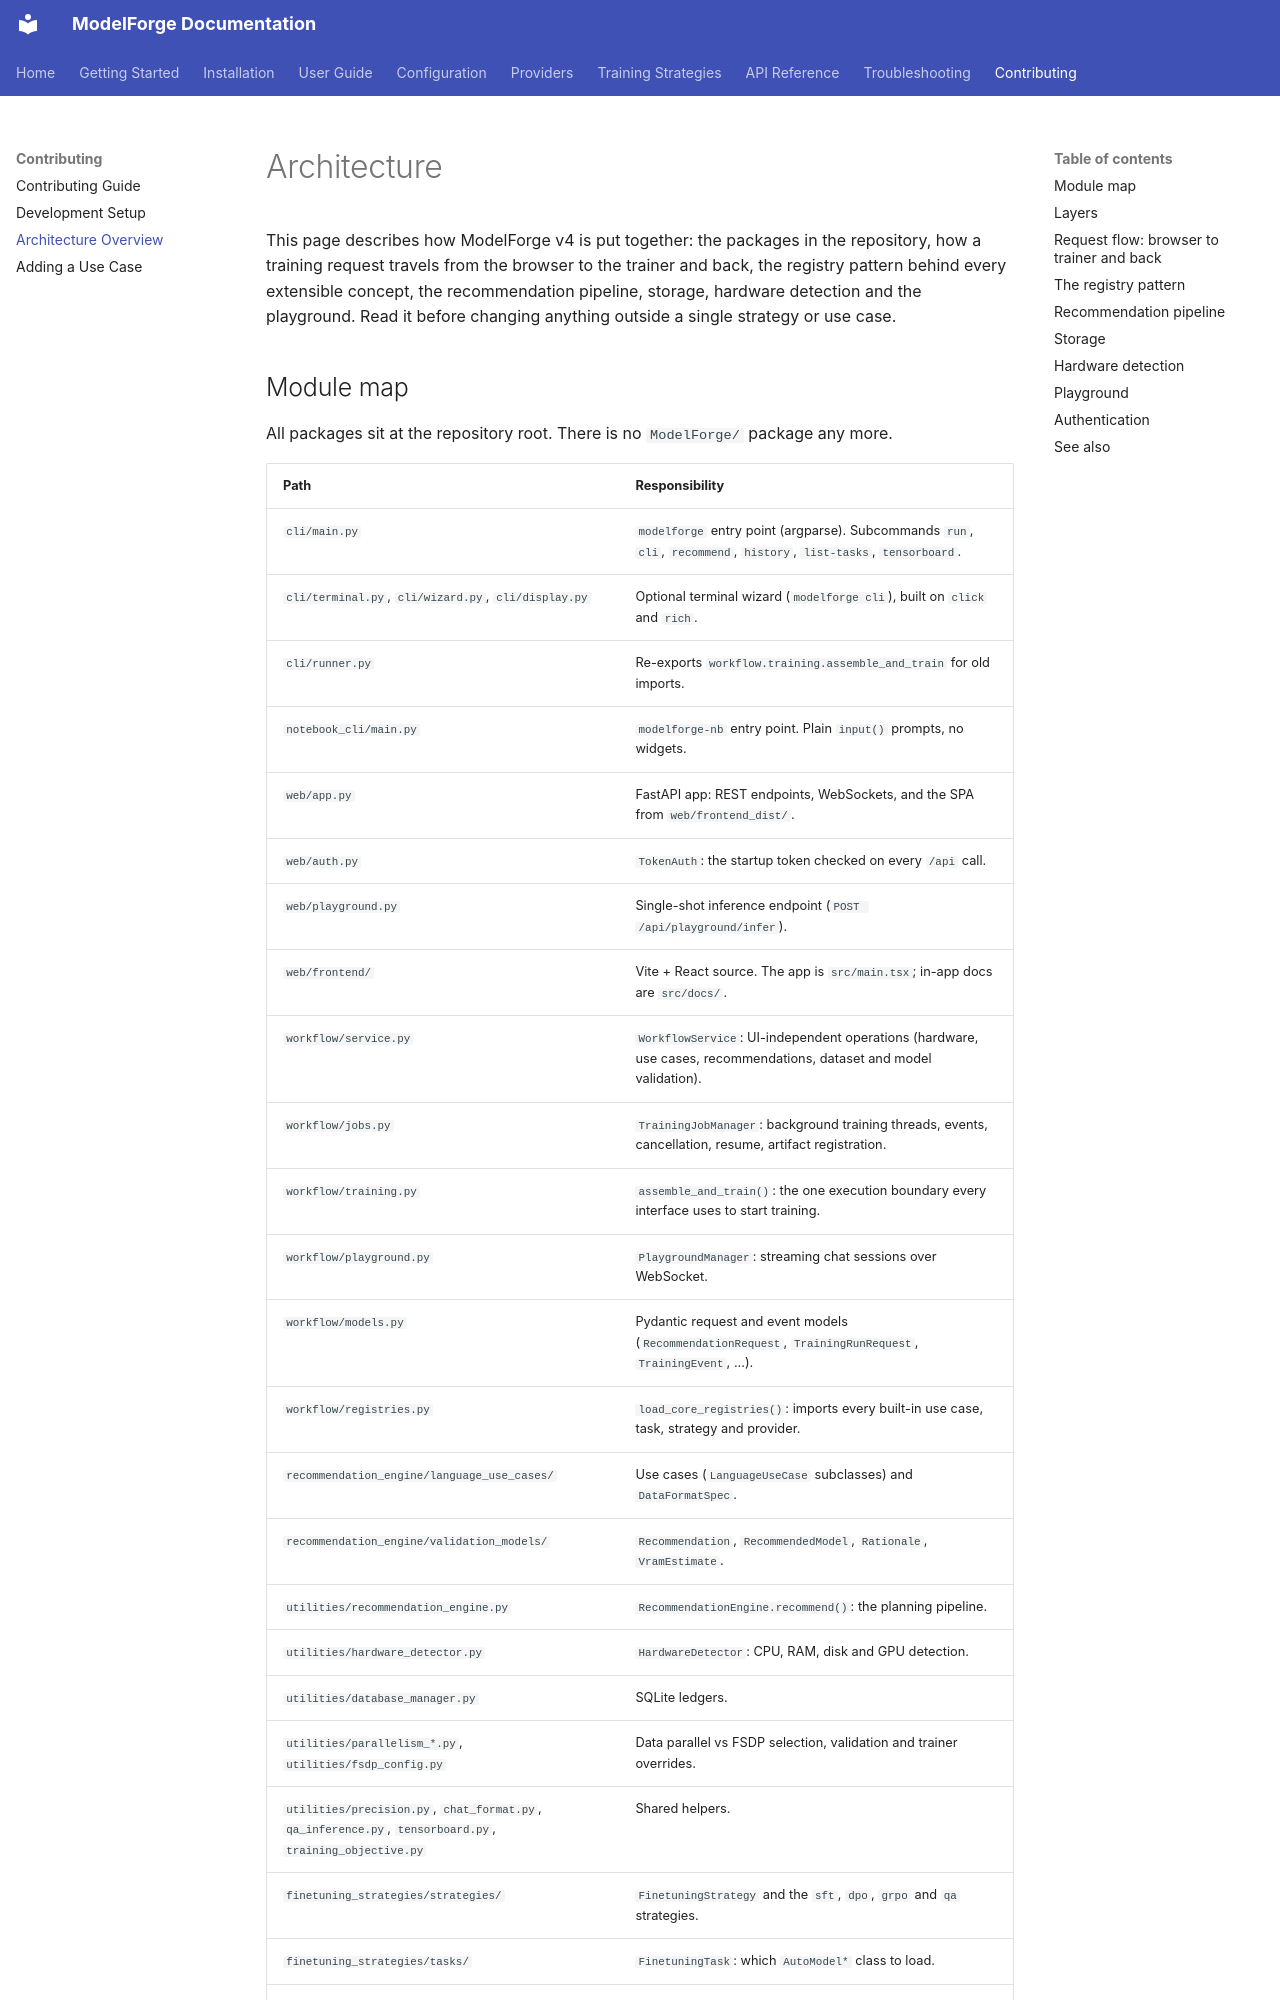

repository: ForgeOpus/ModelForge · page: contributing/architecture/index.html · generator: mkdocs

# Architecture

This page describes how ModelForge v4 is put together: the packages in the repository, how a training request travels from the browser to the trainer and back, the registry pattern behind every extensible concept, the recommendation pipeline, storage, hardware detection and the playground. Read it before changing anything outside a single strategy or use case.

## Module map

All packages sit at the repository root. There is no `ModelForge/` package any more.

| Path | Responsibility |
|---|---|
| `cli/main.py` | `modelforge` entry point (argparse). Subcommands `run`, `cli`, `recommend`, `history`, `list-tasks`, `tensorboard`. |
| `cli/terminal.py`, `cli/wizard.py`, `cli/display.py` | Optional terminal wizard (`modelforge cli`), built on `click` and `rich`. |
| `cli/runner.py` | Re-exports `workflow.training.assemble_and_train` for old imports. |
| `notebook_cli/main.py` | `modelforge-nb` entry point. Plain `input()` prompts, no widgets. |
| `web/app.py` | FastAPI app: REST endpoints, WebSockets, and the SPA from `web/frontend_dist/`. |
| `web/auth.py` | `TokenAuth`: the startup token checked on every `/api` call. |
| `web/playground.py` | Single-shot inference endpoint (`POST /api/playground/infer`). |
| `web/frontend/` | Vite + React source. The app is `src/main.tsx`; in-app docs are `src/docs/`. |
| `workflow/service.py` | `WorkflowService`: UI-independent operations (hardware, use cases, recommendations, dataset and model validation). |
| `workflow/jobs.py` | `TrainingJobManager`: background training threads, events, cancellation, resume, artifact registration. |
| `workflow/training.py` | `assemble_and_train()`: the one execution boundary every interface uses to start training. |
| `workflow/playground.py` | `PlaygroundManager`: streaming chat sessions over WebSocket. |
| `workflow/models.py` | Pydantic request and event models (`RecommendationRequest`, `TrainingRunRequest`, `TrainingEvent`, ...). |
| `workflow/registries.py` | `load_core_registries()`: imports every built-in use case, task, strategy and provider. |
| `recommendation_engine/language_use_cases/` | Use cases (`LanguageUseCase` subclasses) and `DataFormatSpec`. |
| `recommendation_engine/validation_models/` | `Recommendation`, `RecommendedModel`, `Rationale`, `VramEstimate`. |
| `utilities/recommendation_engine.py` | `RecommendationEngine.recommend()`: the planning pipeline. |
| `utilities/hardware_detector.py` | `HardwareDetector`: CPU, RAM, disk and GPU detection. |
| `utilities/database_manager.py` | SQLite ledgers. |
| `utilities/parallelism_*.py`, `utilities/fsdp_config.py` | Data parallel vs FSDP selection, validation and trainer overrides. |
| `utilities/precision.py`, `chat_format.py`, `qa_inference.py`, `tensorboard.py`, `training_objective.py` | Shared helpers. |
| `finetuning_strategies/strategies/` | `FinetuningStrategy` and the `sft`, `dpo`, `grpo` and `qa` strategies. |
| `finetuning_strategies/tasks/` | `FinetuningTask`: which `AutoModel*` class to load. |
| `providers/` | `Provider` and `HuggingFaceProvider`: load models and tokenizers. |
| `dataset_manager/dataset_factory.py` | `DatasetFactory`: load local files or Hub datasets, rename alias columns. |
| `scripts/` | Frontend build, distribution build and smoke test, training-flow harness. |
| `tests/unit_tests/` | pytest suite. |
